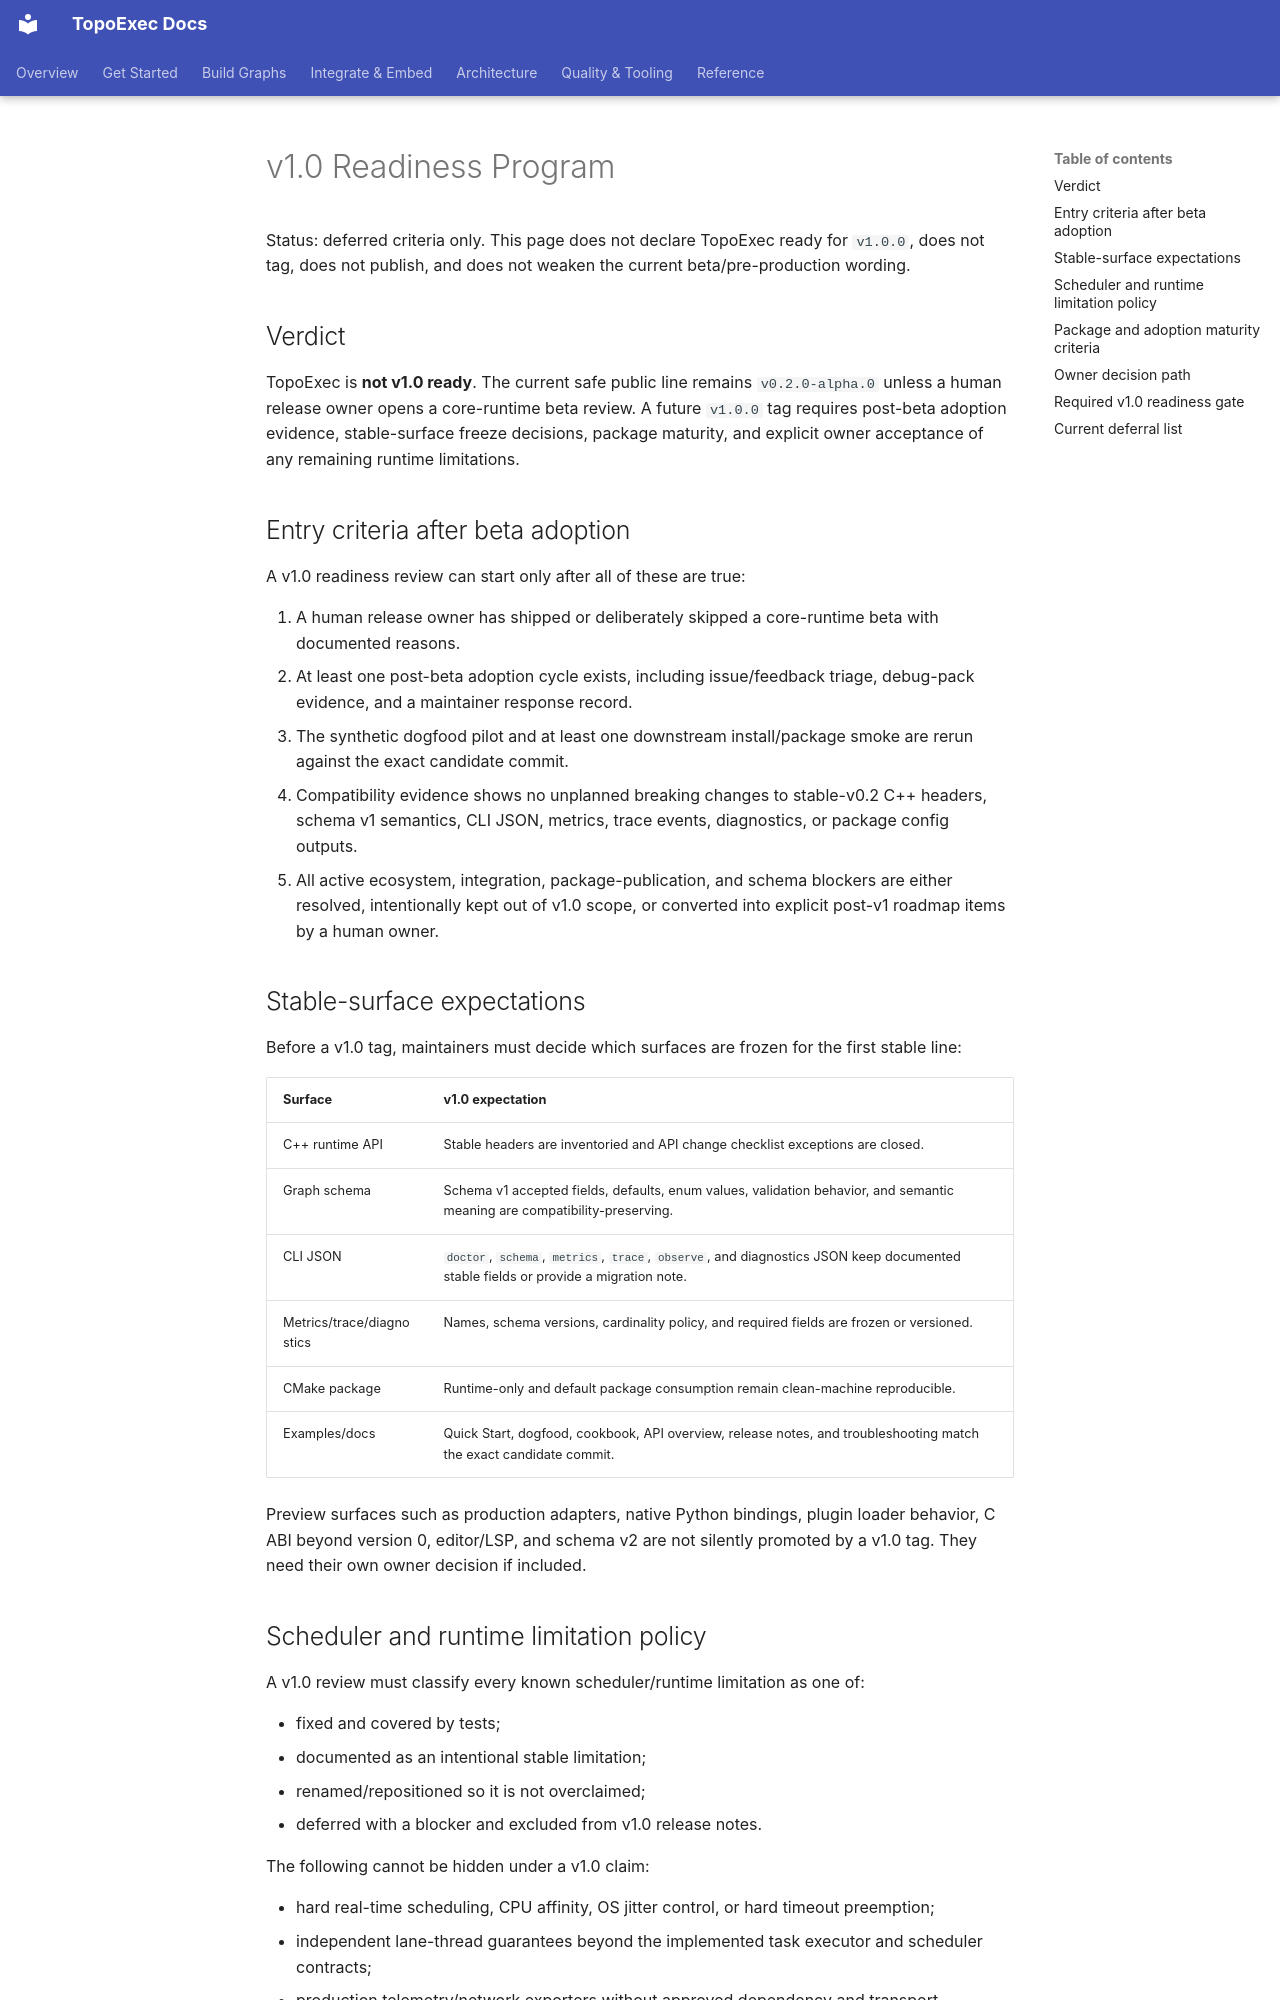

repository: sean2077/topoexec · page: 43-ci-build-release-tools/v1-readiness-program/index.html · generator: mkdocs

# v1.0 Readiness Program

Status: deferred criteria only. This page does not declare TopoExec ready for
`v1.0.0`, does not tag, does not publish, and does not weaken the current
beta/pre-production wording.

## Verdict

TopoExec is **not v1.0 ready**. The current safe public line remains
`v0.2.0-alpha.0` unless a human release owner opens a core-runtime beta review.
A future `v1.0.0` tag requires post-beta adoption evidence, stable-surface
freeze decisions, package maturity, and explicit owner acceptance of any
remaining runtime limitations.

## Entry criteria after beta adoption

A v1.0 readiness review can start only after all of these are true:

1. A human release owner has shipped or deliberately skipped a core-runtime beta
   with documented reasons.
2. At least one post-beta adoption cycle exists, including issue/feedback
   triage, debug-pack evidence, and a maintainer response record.
3. The synthetic dogfood pilot and at least one downstream install/package smoke
   are rerun against the exact candidate commit.
4. Compatibility evidence shows no unplanned breaking changes to stable-v0.2
   C++ headers, schema v1 semantics, CLI JSON, metrics, trace events,
   diagnostics, or package config outputs.
5. All active ecosystem, integration, package-publication, and schema blockers
   are either resolved, intentionally kept out of v1.0 scope, or converted into
   explicit post-v1 roadmap items by a human owner.

## Stable-surface expectations

Before a v1.0 tag, maintainers must decide which surfaces are frozen for the
first stable line:

| Surface | v1.0 expectation |
| --- | --- |
| C++ runtime API | Stable headers are inventoried and API change checklist exceptions are closed. |
| Graph schema | Schema v1 accepted fields, defaults, enum values, validation behavior, and semantic meaning are compatibility-preserving. |
| CLI JSON | `doctor`, `schema`, `metrics`, `trace`, `observe`, and diagnostics JSON keep documented stable fields or provide a migration note. |
| Metrics/trace/diagnostics | Names, schema versions, cardinality policy, and required fields are frozen or versioned. |
| CMake package | Runtime-only and default package consumption remain clean-machine reproducible. |
| Examples/docs | Quick Start, dogfood, cookbook, API overview, release notes, and troubleshooting match the exact candidate commit. |

Preview surfaces such as production adapters, native Python bindings, plugin
loader behavior, C ABI beyond version 0, editor/LSP, and schema v2 are not
silently promoted by a v1.0 tag. They need their own owner decision if included.
